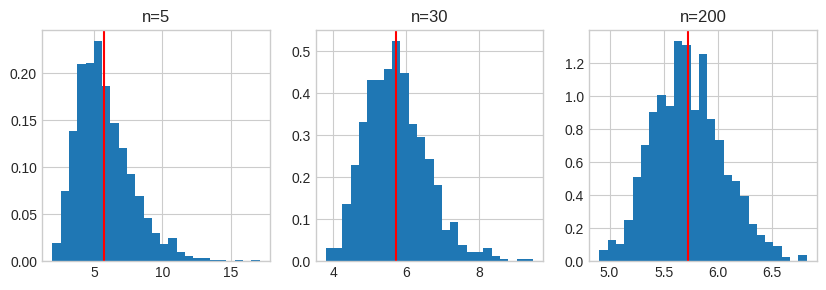

Here is the Python script that generated this plot:

from math import comb, exp, factorial, log, sqrt
from statistics import mean, median, NormalDist
from itertools import product, combinations

def average_ranks(values):
    """Assign ranks 1..n, averaging every tie group."""
    return [1 + sum(v < x for v in values) + (sum(v == x for v in values)-1)/2
            for x in values]

def show_table(headers, rows):
    def fmt(x):
        if isinstance(x, float): return f"{x:.5g}"
        return str(x).replace("|", "/")
    lines = ["| " + " | ".join(map(str, headers)) + " |",
             "| " + " | ".join("---" for _ in headers) + " |"]
    lines += ["| " + " | ".join(fmt(x) for x in row) + " |" for row in rows]
    result = "\n".join(lines)
    try:
        from IPython.display import Markdown, display
        display(Markdown(result))
    except ImportError:
        print(result)


theta=2; values=[0,2,4]; probs=[.25,.5,.25]; expectation=sum(v*p for v,p in zip(values,probs))
rows=[[v,p,v*p,v-theta,(v-theta)**2,p*(v-theta)**2] for v,p in zip(values,probs)]
show_table(["Estimate","Probability","Estimate × p","Error","Squared error","Squared error × p"],rows)
bias=expectation-theta; variance=sum(p*(v-expectation)**2 for v,p in zip(values,probs)); mse=sum(r[-1] for r in rows)
show_table(["Property","Value"],[["Expectation",expectation],["Bias",bias],["Variance",variance],["MSE",mse],["Variance + bias²",variance+bias*bias]])
assert abs(mse-variance-bias*bias)<1e-12


import numpy as np
import matplotlib.pyplot as plt
from scipy import stats
rng=np.random.default_rng(42)
plt.style.use('seaborn-v0_8-whitegrid')

pop=rng.lognormal(1.5,.7,100000); theta=pop.mean(); fig,ax=plt.subplots(1,3,figsize=(10,3))
for a,n in zip(ax,[5,30,200]):
 z=[rng.choice(pop,n).mean() for _ in range(1000)]; a.hist(z,bins=25,density=True); a.axvline(theta,color='red'); a.set_title('n='+str(n))
plt.show()
true=pop.var(); v0=[]; v1=[]
for _ in range(1000):
 s=rng.choice(pop,12); v0.append(s.var(ddof=0)); v1.append(s.var(ddof=1))
print('true var',round(true,2),'average ddof0',round(np.mean(v0),2),'ddof1',round(np.mean(v1),2))
